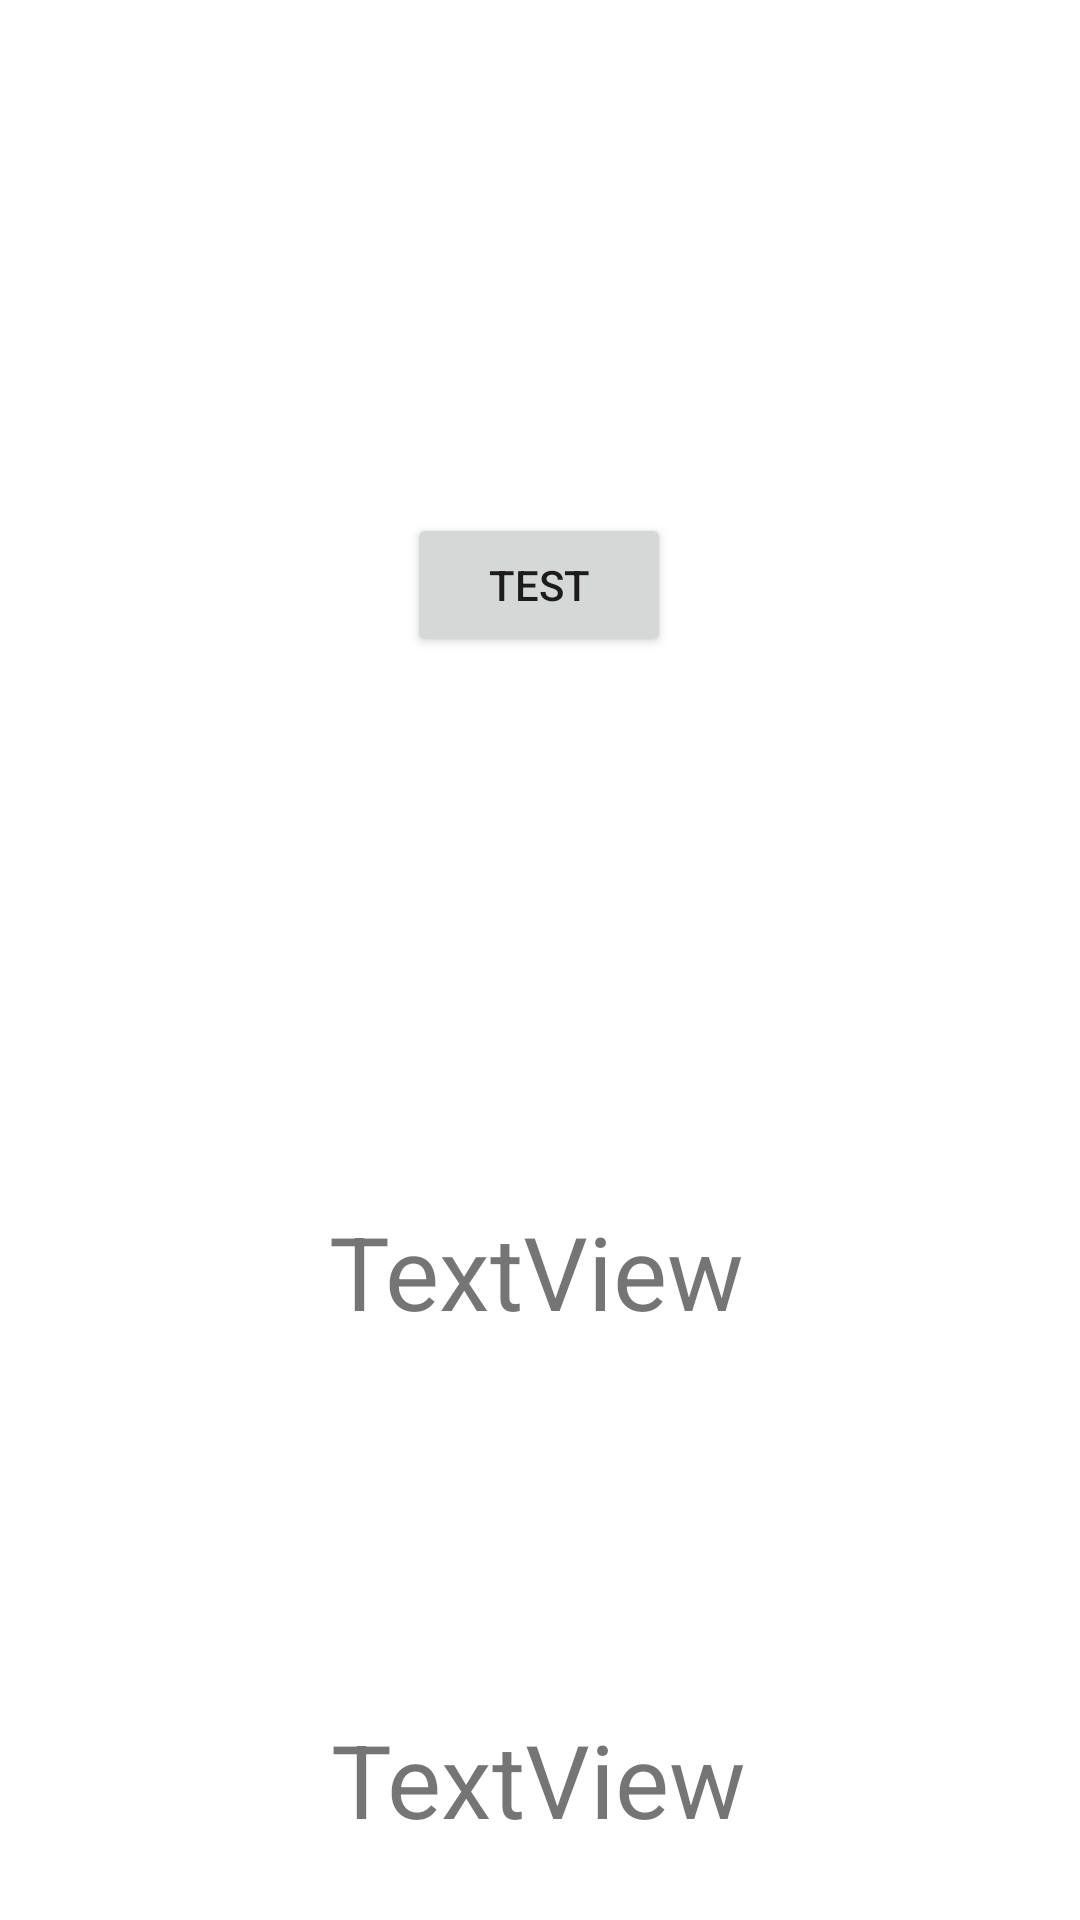

Layout XML and referenced resources for this Android screen:
<!-- AndroidManifest.xml: application theme Theme.Demo -->
<!-- res/layout/activity_test_database.xml -->
<?xml version="1.0" encoding="utf-8"?>
<androidx.constraintlayout.widget.ConstraintLayout xmlns:android="http://schemas.android.com/apk/res/android"
    xmlns:app="http://schemas.android.com/apk/res-auto"
    xmlns:tools="http://schemas.android.com/tools"
    android:layout_width="match_parent"
    android:layout_height="match_parent"
    android:animationCache="true"
    tools:context=".TestDatabaseActivity">

    <Button
        android:id="@+id/btnTest"
        android:layout_width="wrap_content"
        android:layout_height="wrap_content"
        android:layout_marginStart="158dp"
        android:layout_marginTop="171dp"
        android:layout_marginEnd="159dp"
        android:text="Test"
        app:layout_constraintEnd_toEndOf="parent"
        app:layout_constraintStart_toStartOf="parent"
        app:layout_constraintTop_toTopOf="parent" />

    <TextView
        android:id="@+id/txtTestData"
        android:layout_width="wrap_content"
        android:layout_height="wrap_content"
        android:layout_marginStart="176dp"
        android:layout_marginTop="182dp"
        android:layout_marginEnd="178dp"
        android:text="TextView"
        android:textSize="34sp"
        app:layout_constraintEnd_toEndOf="parent"
        app:layout_constraintStart_toStartOf="parent"
        app:layout_constraintTop_toBottomOf="@+id/btnTest" />

    <TextView
        android:id="@+id/txtTestData1"
        android:layout_width="wrap_content"
        android:layout_height="wrap_content"
        android:layout_marginStart="136dp"
        android:layout_marginTop="124dp"
        android:layout_marginEnd="137dp"
        android:text="TextView"
        android:textSize="34sp"
        app:layout_constraintEnd_toEndOf="parent"
        app:layout_constraintStart_toStartOf="parent"
        app:layout_constraintTop_toBottomOf="@+id/txtTestData" />
</androidx.constraintlayout.widget.ConstraintLayout>
<!-- resources referenced by this layout -->
<resources>
  <style name="Theme.Demo" parent="Theme.MaterialComponents.DayNight.NoActionBar">
          <item name="android:windowFullscreen">true</item>
          
  
          <item name="colorPrimary">@color/pink</item>
          <item name="colorPrimaryVariant">@color/purple_700</item>
          <item name="colorOnPrimary">@color/white</item>
          
          <item name="colorSecondary">@color/teal_200</item>
          <item name="colorSecondaryVariant">@color/teal_700</item>
          <item name="colorOnSecondary">@color/black</item>
          
          <item name="android:statusBarColor" tools:targetApi="21">?attr/colorPrimaryVariant</item>
          
      </style>
  <color name="pink">#1038AB</color>
  <color name="purple_700">#FF3700B3</color>
  <color name="white">#FFFFFFFF</color>
  <color name="teal_200">#FF03DAC5</color>
  <color name="teal_700">#FF018786</color>
  <color name="black">#FF000000</color>
</resources>
